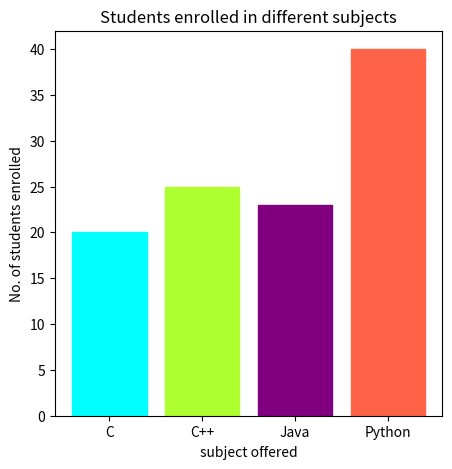

Write the Python code that produced this figure.
# 6. Python program of Barplot with all parameters of a sample data.

import numpy as np
import matplotlib.pyplot as plt


# creating the dataset
subject = ['C', 'C++', 'Java','Python']
value=[20,25,23,40]

#figsize(x-axis,yaxis)
plt.figure(figsize = (5, 5))

# creating the bar plot
barChart=plt.bar(subject, value)
barChart[0].set_color("Cyan")
barChart[1].set_color("greenyellow")
barChart[2].set_color("purple")
barChart[3].set_color("tomato")

plt.xlabel("subject offered")

plt.ylabel("No. of students enrolled")

plt.title("Students enrolled in different subjects")

plt.savefig("Barplot_student.png")
plt.show()